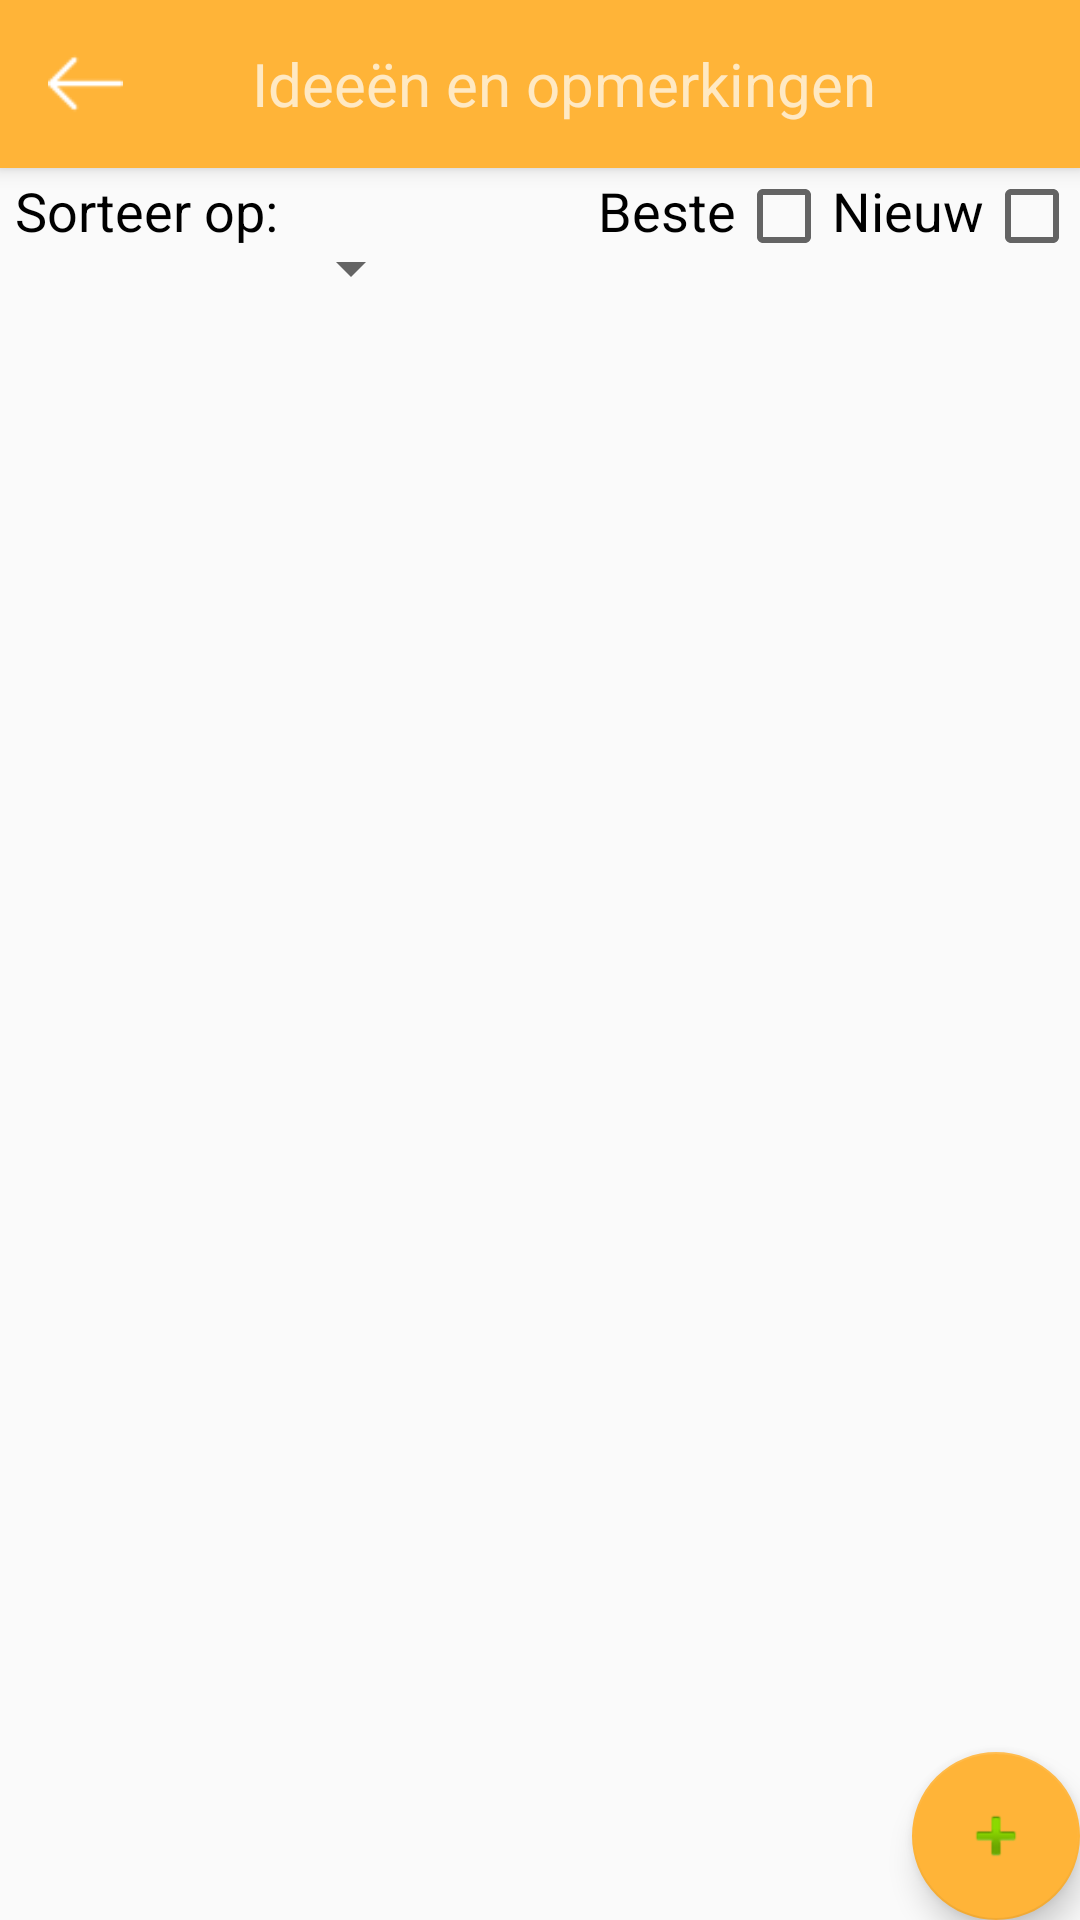

Write the Android layout XML for this screen, with the resource values it uses.
<!-- AndroidManifest.xml: application theme AppTheme -->
<!-- res/layout/activity_main.xml -->
<?xml version="1.0" encoding="utf-8"?>
<android.support.design.widget.CoordinatorLayout xmlns:android="http://schemas.android.com/apk/res/android"
    xmlns:app="http://schemas.android.com/apk/res-auto"
    xmlns:tools="http://schemas.android.com/tools"
    android:layout_width="match_parent"
    android:layout_height="match_parent"
    android:fitsSystemWindows="true"
    tools:context=".Activity.MainActivity">


    <android.support.design.widget.AppBarLayout
    android:layout_width="match_parent"
    android:layout_height="wrap_content"
    android:theme="@style/AppTheme.AppBarOverlay">

        <android.support.v7.widget.Toolbar
            android:id="@+id/toolbar"
            android:layout_width="match_parent"
            android:layout_height="?attr/actionBarSize"
            android:background="?attr/colorPrimary"
            app:popupTheme="@style/AppTheme.PopupOverlay"
            >

            <RelativeLayout
                android:layout_width="match_parent"
                android:layout_height="match_parent">

               <ImageView
                   android:id="@+id/iv_iedeeën_toolbar_backbutton"
                   android:layout_width="25sp"
                   android:layout_height="25sp"
                   android:layout_centerVertical="true"
                   android:src="@drawable/back_button"/>

            <TextView
                android:id="@+id/tv_ideeën_toolbar_title"
                android:layout_width="wrap_content"
                android:layout_height="wrap_content"
                android:text="Ideeën en opmerkingen"
                android:textSize="20sp"
                android:layout_centerHorizontal="true"
                android:layout_centerVertical="true"/>

                <ImageView
                    android:id="@+id/iv_mainActivity_menu"
                    android:layout_width="32sp"
                    android:layout_height="32sp"
                    android:layout_alignParentEnd="true"
                    android:layout_centerVertical="true"
                    android:paddingRight="15sp"
                    android:src="@drawable/hamburger_icon"/>

            </RelativeLayout>

            </android.support.v7.widget.Toolbar>


    </android.support.design.widget.AppBarLayout>
    <include layout="@layout/fragment_main"
        app:layout_behavior="@string/appbar_scrolling_view_behavior"
        android:layout_height="match_parent"
        android:layout_width="match_parent"
        android:layout_below="@+id/toolbar"
        />

    <android.support.design.widget.FloatingActionButton
        android:id="@+id/fab"
        android:layout_width="wrap_content"
        android:layout_height="wrap_content"
        android:layout_margin="@dimen/fab_margin"
        android:focusable="true"
        android:src="@android:drawable/ic_input_add"
        android:layout_gravity="bottom|end" />
</android.support.design.widget.CoordinatorLayout>
<!-- res/layout/fragment_main.xml (included above) -->
<RelativeLayout xmlns:android="http://schemas.android.com/apk/res/android"
    xmlns:tools="http://schemas.android.com/tools"
    android:layout_width="match_parent"
    android:layout_height="match_parent"
    tools:showIn="@layout/activity_main">

    <TextView
        android:id="@+id/tv_lijstType"
        android:layout_width="wrap_content"
        android:layout_height="wrap_content"
        android:layout_marginLeft="5sp"
        android:layout_alignBaseline="@+id/cb_nieuw"
        android:text="Sorteer op:"
        android:textSize="18sp"
        android:textColor="@color/black"/>

    <android.support.v7.widget.AppCompatSpinner
        android:id="@+id/spinner_lijst_sorteer"
        android:layout_width="wrap_content"
        android:layout_height="wrap_content"
        android:layout_alignBaseline="@id/tv_lijstType"
        android:layout_toEndOf="@+id/tv_lijstType">
    </android.support.v7.widget.AppCompatSpinner>

    <CheckBox
        android:id="@+id/cb_beste"
        android:layout_width="wrap_content"
        android:layout_height="wrap_content"
        android:layout_toLeftOf="@+id/tv_nieuw"/>

    <TextView
        android:id="@+id/tv_beste"
        android:layout_width="wrap_content"
        android:layout_height="wrap_content"
        android:layout_toLeftOf="@id/cb_beste"
        android:layout_alignBaseline="@id/cb_beste"
        android:text="Beste"
        android:textSize="18sp"
        android:textColor="@color/black"/>

    <TextView
        android:id="@+id/tv_nieuw"
        android:layout_width="wrap_content"
        android:layout_height="wrap_content"
        android:layout_toLeftOf="@+id/cb_nieuw"
        android:layout_alignBaseline="@+id/cb_nieuw"
        android:text="Nieuw"
        android:textSize="18sp"
        android:textColor="@color/black"/>

    <CheckBox
        android:id="@+id/cb_nieuw"
        android:layout_width="wrap_content"
        android:layout_height="wrap_content"
        android:layout_alignParentEnd="true"/>


    <ListView
        android:id="@+id/lvIdeeën"
        android:layout_width="match_parent"
        android:layout_height="match_parent"
        android:layout_below="@+id/tv_lijstType"
        tools:layout="@layout/listlayout"
        android:visibility="gone"></ListView>

    <ListView
        android:layout_width="match_parent"
        android:layout_height="match_parent"
        android:layout_below="@id/tv_lijstType"
        android:id="@+id/lvKlachten"
        tools:layout="@layout/listlayout"
        android:visibility="gone"></ListView>

</RelativeLayout>
<!-- res/layout/listlayout.xml (included above) -->
<?xml version="1.0" encoding="utf-8"?>
<RelativeLayout xmlns:android="http://schemas.android.com/apk/res/android"
    android:orientation="horizontal" android:layout_width="match_parent"
    android:layout_height="wrap_content">
    <TextView
        android:id="@+id/tvNaamListItem"
        android:layout_width="wrap_content"
        android:layout_height="wrap_content"
        android:text="PLACEHOLDER TITLE"
        android:layout_toEndOf="@+id/ivImageListItem"
        />
    <TextView
        android:id="@+id/tvPosterName"
        android:layout_width="wrap_content"
        android:layout_height="wrap_content"
        android:text="geplaatst door Gabe Newell"
        android:layout_below="@id/tvNaamListItem"
        android:layout_alignLeft="@id/tvNaamListItem"
        android:textSize="10sp"/>

    <TextView
        android:id="@+id/tvSAMENVATINGLISTITEM"
        android:layout_width="wrap_content"
        android:layout_height="wrap_content"
        android:text="DIT IS EEN KLEINE SAMENVATTING PLACEHOLDER om natuurlijk wat mee te testen"
        android:layout_below="@+id/tvNaamListItem"
        android:layout_toEndOf="@id/ivImageListItem"
        android:layout_marginTop="20sp"/>

    <TextView
        android:id="@+id/tvPostDate"
        android:layout_width="wrap_content"
        android:layout_height="wrap_content"
        android:text="10:20 10-10-2006"
        android:layout_alignParentEnd="true"
        android:layout_marginLeft="5sp"
        android:layout_marginRight="5sp"/>

    <ImageView
        android:id="@+id/ivImageListItem"
        android:layout_width="100sp"
        android:layout_height="100sp"
        android:src="@drawable/gabenewell"
        android:layout_margin="5sp"
        />
    <TextView
        android:id="@+id/tvPostPoints"
        android:layout_width="wrap_content"
        android:layout_height="wrap_content"
        android:text="punten: 2"
        android:layout_alignParentEnd="true"
        android:layout_marginLeft="5sp"
        android:layout_marginRight="5sp"
        android:layout_below="@id/tvPostDate"
        android:textSize="10sp"/>


</RelativeLayout>
<!-- resources referenced by this layout -->
<resources>
  <color name="black">#000000</color>
  <!-- drawable back_button: png bitmap (drawable, 488 bytes) -->
  <style name="AppTheme.AppBarOverlay" parent="ThemeOverlay.AppCompat.Dark.ActionBar" />
  <style name="AppTheme.PopupOverlay" parent="ThemeOverlay.AppCompat.Light" />
  <style name="AppTheme" parent="Theme.AppCompat.Light.DarkActionBar">
          
          <item name="colorPrimary">#ffb438</item>
          <item name="colorPrimaryDark">#ffb438</item>
          <item name="colorAccent">#ffb438</item>
          <item name="android:windowActionBar">false</item>
          <item name="windowNoTitle">true</item>
          <item name="android:actionOverflowButtonStyle">@style/CustomOverflowButton</item>
      </style>
  <style name="CustomOverflowButton" parent="@android:style/Widget.Holo.Light.ActionButton.Overflow">
          <item name="android:src">@drawable/hamburger_icon</item>
      </style>
</resources>
